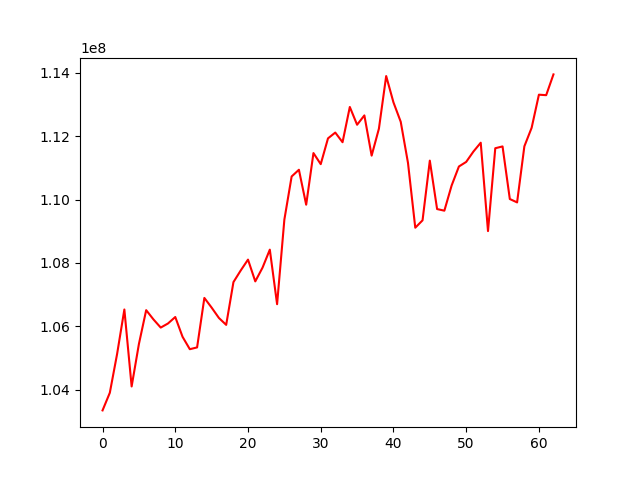

The data file committed next to this chart (first rows):
, 0
0, 103347356
1, 103902948
2, 105125326
3, 106530591
4, 104102479
5, 105442106
6, 106509549
7, 106217488
8, 105959770
9, 106089499
10, 106293417
11, 105669451
12, 105278152
13, 105334399
14, 106895393
15, 106589706
16, 106263363
17, 106045343
18, 107394947
19, 107761955
20, 108104286
21, 107417331
22, 107851386
23, 108418658
24, 106697343
25, 109365402
26, 110726529
27, 110938655
28, 109835704
29, 111465185
30, 111115383
31, 111928946
32, 112111772
33, 111807115
34, 112919209
35, 112358453
36, 112653068
37, 111384255
38, 112234689
39, 113894983
40, 113064683
41, 112452348
42, 111152218
43, 109110445
44, 109343212
45, 111226417
46, 109698914
47, 109647632
48, 110442469
49, 111041591
50, 111186149
51, 111514043
52, 111791981
53, 109003825
54, 111617791
55, 111674669
56, 110015310
57, 109908978
58, 111677858
59, 112262271
... 3 more rows
